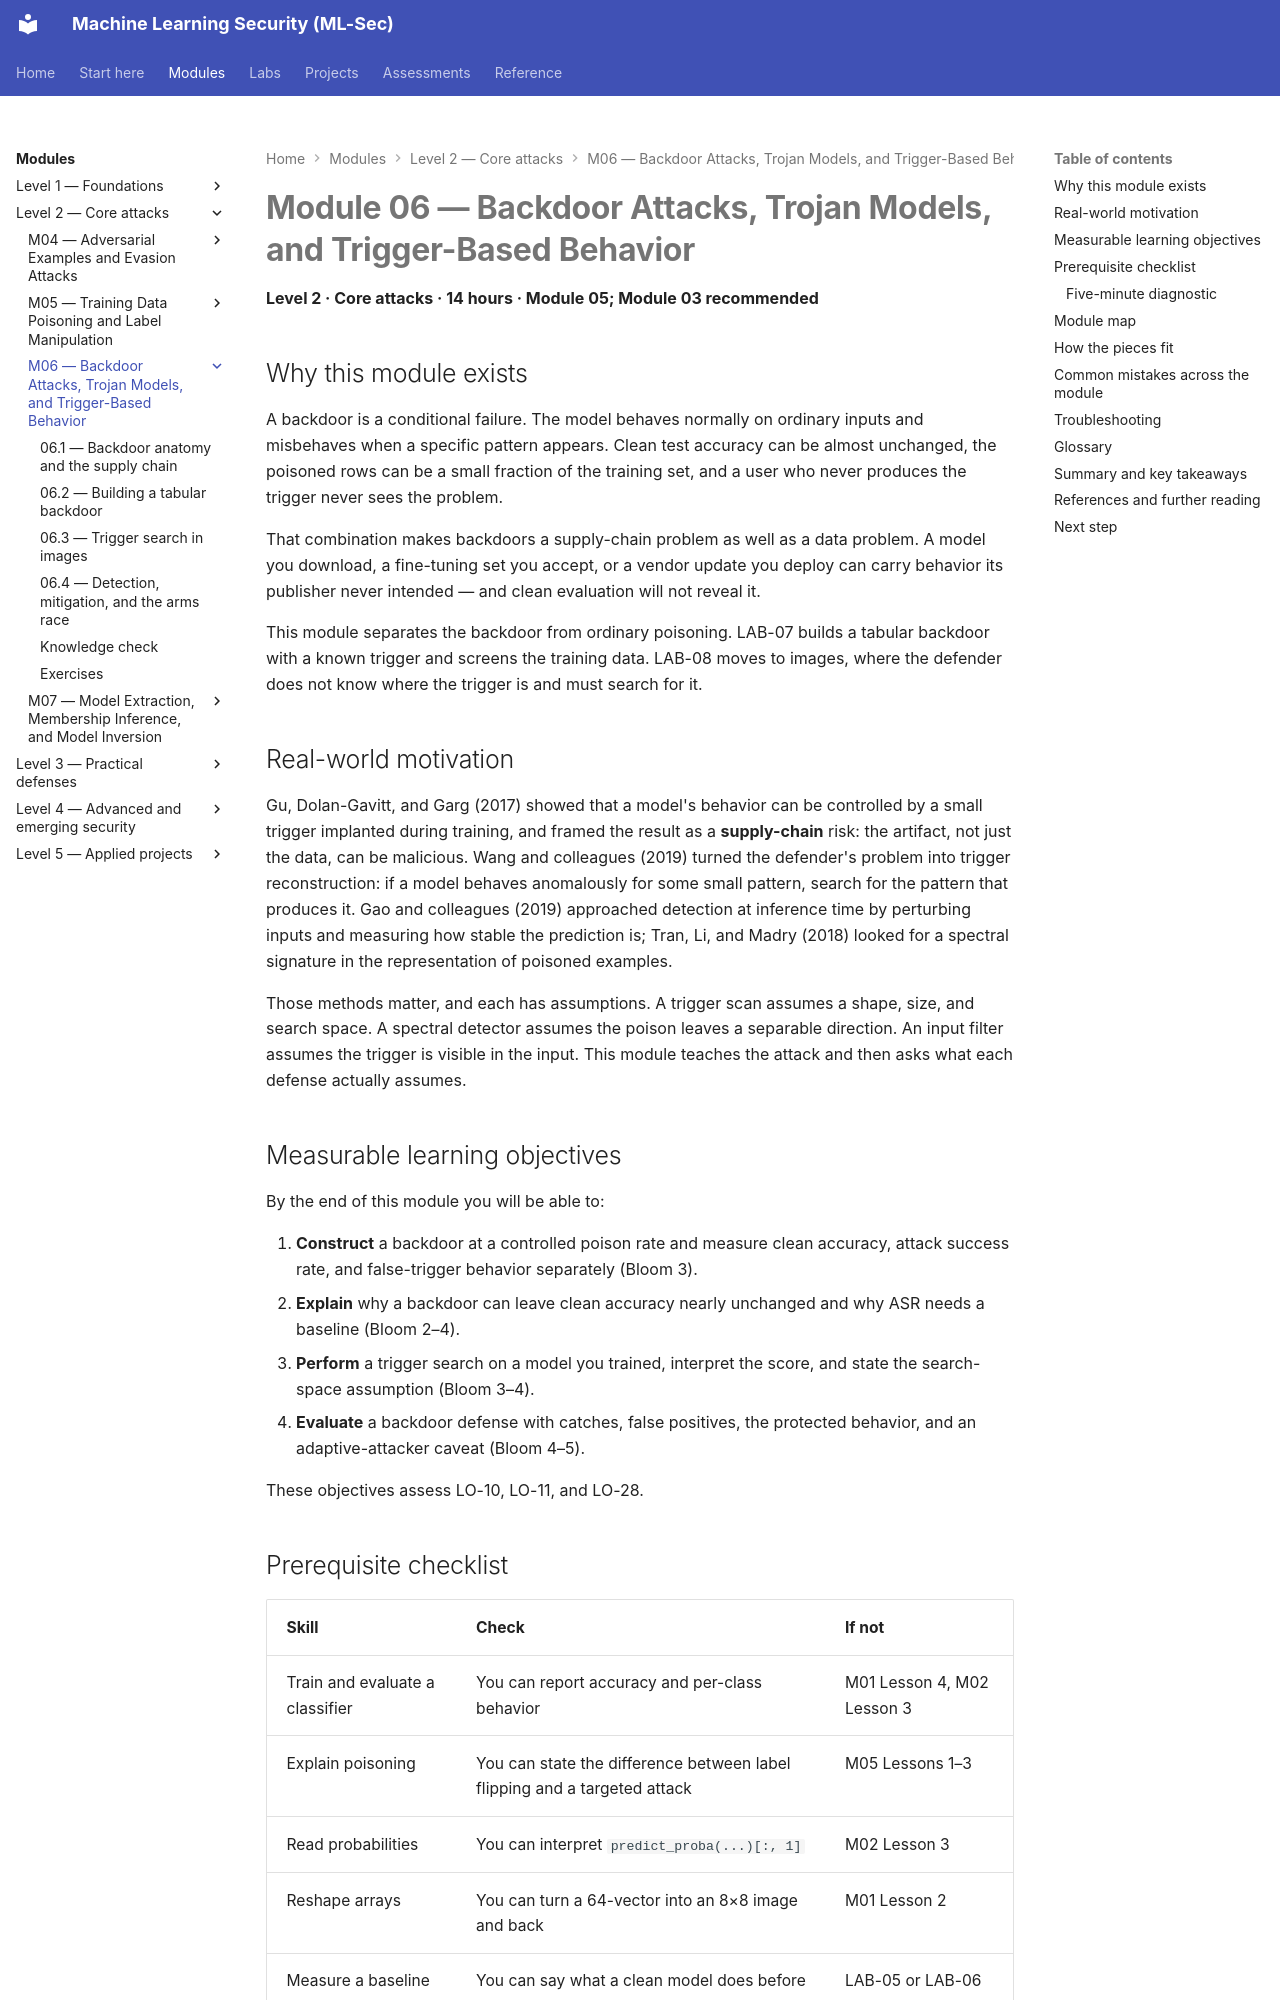

repository: nadeem-majeedch/MLSec · page: modules/m06-backdoors/index.html · generator: mkdocs

---
title: Module 06 — Backdoor Attacks, Trojan Models, and Trigger-Based Behavior
---

# Module 06 — Backdoor Attacks, Trojan Models, and Trigger-Based Behavior

<a id="m06-start"></a>

**Level 2 · Core attacks · 14 hours · Module 05; Module 03 recommended**

## Why this module exists

A backdoor is a conditional failure. The model behaves normally on ordinary inputs and misbehaves when a specific pattern appears. Clean test accuracy can be almost unchanged, the poisoned rows can be a small fraction of the training set, and a user who never produces the trigger never sees the problem.

That combination makes backdoors a supply-chain problem as well as a data problem. A model you download, a fine-tuning set you accept, or a vendor update you deploy can carry behavior its publisher never intended — and clean evaluation will not reveal it.

This module separates the backdoor from ordinary poisoning. LAB-07 builds a tabular backdoor with a known trigger and screens the training data. LAB-08 moves to images, where the defender does not know where the trigger is and must search for it.

## Real-world motivation

Gu, Dolan-Gavitt, and Garg (2017) showed that a model's behavior can be controlled by a small trigger implanted during training, and framed the result as a **supply-chain** risk: the artifact, not just the data, can be malicious. Wang and colleagues (2019) turned the defender's problem into trigger reconstruction: if a model behaves anomalously for some small pattern, search for the pattern that produces it. Gao and colleagues (2019) approached detection at inference time by perturbing inputs and measuring how stable the prediction is; Tran, Li, and Madry (2018) looked for a spectral signature in the representation of poisoned examples.

Those methods matter, and each has assumptions. A trigger scan assumes a shape, size, and search space. A spectral detector assumes the poison leaves a separable direction. An input filter assumes the trigger is visible in the input. This module teaches the attack and then asks what each defense actually assumes.

## Measurable learning objectives

By the end of this module you will be able to:

1. **Construct** a backdoor at a controlled poison rate and measure clean accuracy, attack success rate, and false-trigger behavior separately (Bloom 3).
2. **Explain** why a backdoor can leave clean accuracy nearly unchanged and why ASR needs a baseline (Bloom 2–4).
3. **Perform** a trigger search on a model you trained, interpret the score, and state the search-space assumption (Bloom 3–4).
4. **Evaluate** a backdoor defense with catches, false positives, the protected behavior, and an adaptive-attacker caveat (Bloom 4–5).

These objectives assess LO-10, LO-11, and LO-28.
